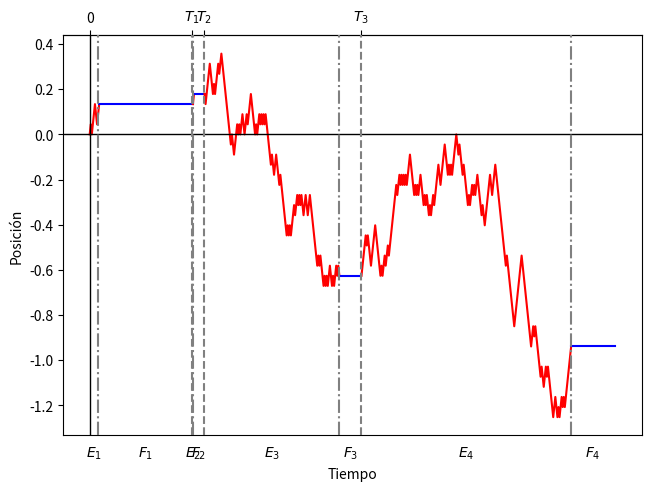

Write the Python code that produced this figure.
'''
Tesis - Simulación de procesos coalescentes 
Enrique Moctezuma González

'''

# Librerías.
import numpy as np
import matplotlib.pyplot as plt

''' 
===============================================================================
                MBBS con el escalamiento browniano usual
===============================================================================

'''

''' ============================== ALGORITMO ============================== '''

def mbbs_escalamiento_usual(n, renovaciones, alpha, beta):
    
    # Inicialización.
    tiempos = []
    
    # Generación de los tiempos exponenciales del proceso de renovación.
    for i in range(renovaciones):
        
        tiempo_alpha = np.random.exponential(1/alpha)
        tiempo_beta = np.random.exponential(1/beta)
        
        tiempos.append(tiempo_alpha)
        tiempos.append(tiempo_beta)
    
    # Tiempos acumulados.
    tiempos_acum = np.cumsum(tiempos)
    
    fig, ax = plt.subplots(constrained_layout = True)
    
    # Inicialización.
    
    particion = np.linspace(0, tiempos_acum[-1], n)
    
    # El MBBS comienza en 0.
    valores = [0]
    t = 0
    tiempo = particion[t]
    j = 0
    
    # A esta lista se agregarán los puntos de la partición en los que cambia el
    # comportamiento de la trayectoria.
    cortes = [0]
    
    # Ciclo que se repite el número de renovaciones indicado.
    for i in range(renovaciones):
        j += 1
        
        # Durante el primer tiempo exponencial se simula un movimiento
        # browniano estándar con el escalamiento usual.
        while tiempo < tiempos_acum[j-1]:
            aleatorio = np.random.uniform()
            if aleatorio <= 0.5:
                valores.append(valores[-1]-1/np.sqrt(n))
            else:
                valores.append(valores[-1]+1/np.sqrt(n))
            t += 1
            tiempo = particion[t]
            
        # Graficación (en rojo).
        ax.plot(particion[cortes[-1]:t+1], valores[cortes[-1]:], 
                color = 'red')
        
        cortes.append(t)
        j += 1
        
        # Durante el siguiente tiempo exponencial el proceso es constante.
        while tiempo < tiempos_acum[j-1]:
            valores.append(valores[-1])
            t += 1
            tiempo = particion[t]
            
        # Graficación (en azul).
        ax.plot(particion[cortes[-1]:t+1], valores[cortes[-1]:], 
                color = 'blue')
        
        cortes.append(t)
    
    # Elementos de graficación.
    ax.axvline(0, color = 'black', linewidth = 1)
    ax.axhline(0, color = 'black', linewidth = 1)
    ax.set_xlabel('Tiempo')
    ax.set_ylabel('Posición')
    
    ax.tick_params(bottom = False)
    
    # Líneas verticales en la figura.
    for k in range(2*renovaciones-1):
        if k % 2 == 0:
            ax.axvline(tiempos_acum[k], color = 'gray', linestyle = '-.', 
                       zorder = 3)
        else:
            ax.axvline(tiempos_acum[k], color = 'gray', linestyle = '--', 
                       zorder = 3)
     
    # Etiquetas en el eje horizontal de la figura.
    tiempos_acum = np.append([0], tiempos_acum)
    puntos_medios = [(tiempos_acum[j]+tiempos_acum[j-1])/2 for j in range(1, 
                     len(tiempos_acum))]
    ax.set_xticks(puntos_medios)
    etiquetas = []
    for i in range(1, renovaciones+1):
        etiquetas.append(r'$E_'+str(i)+'$')
        etiquetas.append(r'$F_'+str(i)+'$')
    
    interarribo = []
    for k in range(len(tiempos_acum)):
        if k % 2 == 0:
            interarribo.append(tiempos_acum[k])
        
    secax = ax.secondary_xaxis('top')
    secax.set_xticks(np.delete(interarribo, -1))
    secax.set_xticklabels(np.append(['0'], 
                          [r'$T_'+str(i)+'$' for i in range(1, renovaciones)]))
    
    ax.set_xticklabels(etiquetas)
    plt.show()
    
    # La función regresa los tiempos exponenciales generados y los valores de
    # la trayectorias.
    return tiempos, valores

''' ============================= PARÁMETROS ============================= '''

# Número de pasos.
n = 500

# Número de renovaciones.
renovaciones = 4

# Parámetro alpha.
alpha = 1

# Parámetro beta.
beta = 1

''' ============================== EJECUCIÓN ============================== '''

print(mbbs_escalamiento_usual(n, renovaciones, alpha, beta))